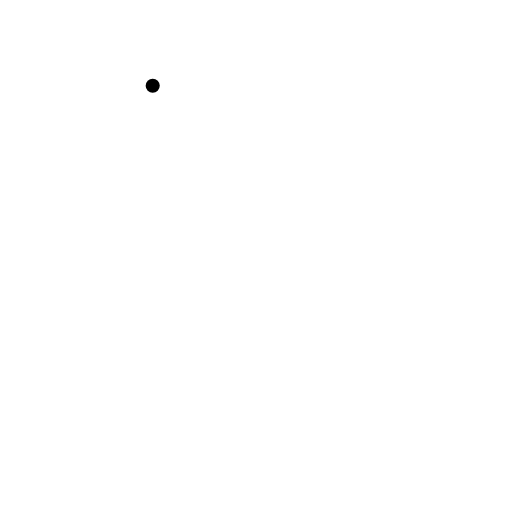
t = 0.00 s
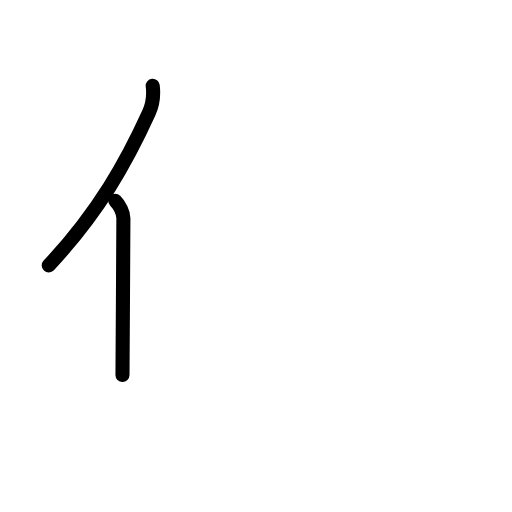
t = 1.58 s
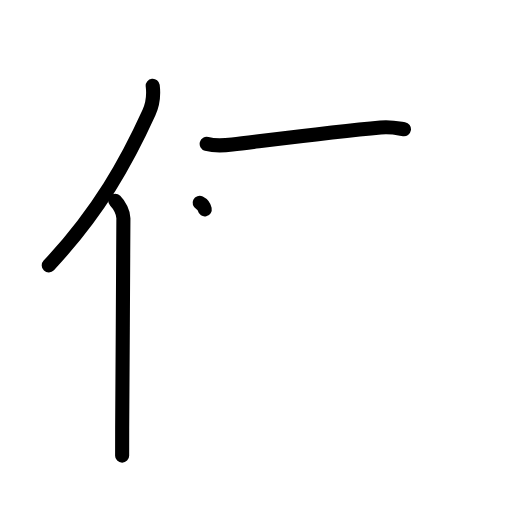
t = 3.17 s
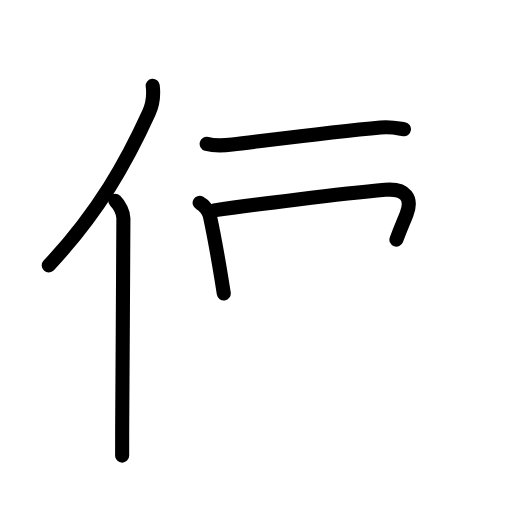
t = 4.83 s
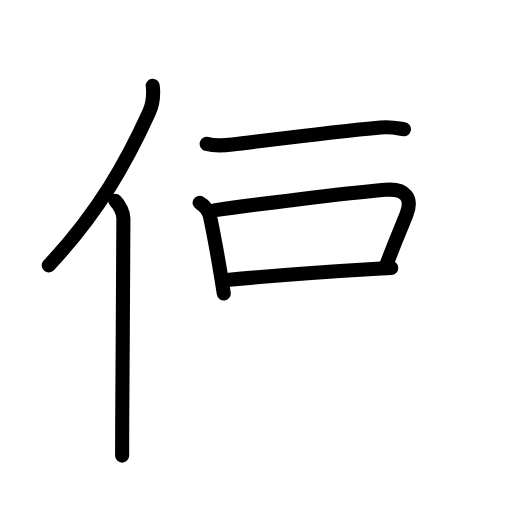
t = 5.75 s
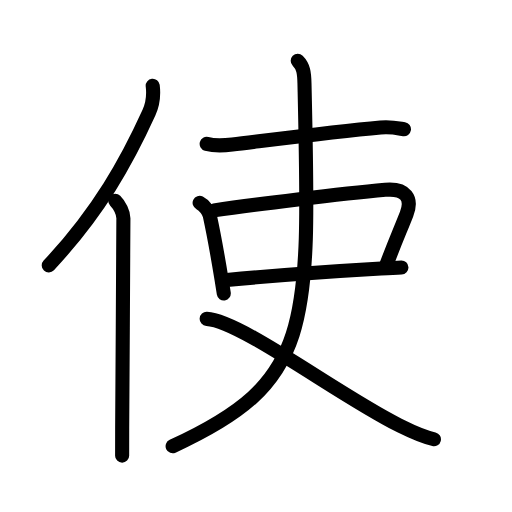
t = 8.00 s

The animated SVG that drew these frames (rendered in a browser with its animation timeline set to each time). Animation: 27 SMIL elements (animate=27); one cycle of 8.00 s.

<?xml version="1.0" encoding="UTF-8"?>
<!--
AniKanjiVG is licensed by CC-BY-SA Paul C. Sommerhoff (https://bitbucket.org/sommerhoff/anikanjivg).
AniKanjiVG uses KanjiVG which is licensed by CC-BY-SA Ulrich Apel (http://kanjivg.tagaini.net).
See also http://creativecommons.org/licenses/by-sa/3.0/
-->
<svg xmlns:kvg='http://kanjivg.tagaini.net' xmlns='http://www.w3.org/2000/svg' width='109' height='109' viewBox='0 0 109 109' style='fill:none;stroke:#000000;stroke-width:3;stroke-linecap:round;stroke-linejoin:round;' id="kvg:kanji_04f7f"><g id="kvg:04f7f" kvg:element="使"><g id="kvg:04f7f-g1" kvg:element="亻" kvg:variant="true" kvg:original="人" kvg:position="left" kvg:radical="general"><path id="kvg:04f7f-s1" kvg:type="㇒" d="M32.51,18.25c0.23,1.89-0.06,4.11-0.8,5.73C27.03,34.28,21.12,45,10.38,56.5"><animate attributeName="d" begin="0.0s" dur="0.5s" from="M32.51,18.25C32.51,18.25,32.51,18.25,32.51,18.25" to="M32.51,18.25c0.23,1.89-0.06,4.11-0.8,5.73" />
<animate attributeName="d" begin="0.5s" dur="0.5s" from="M32.51,18.25c0.23,1.89-0.06,4.11-0.8,5.73c0,0,0,0,0,0,0" to="M32.51,18.25c0.23,1.89-0.06,4.11-0.8,5.73C27.03,34.28,21.12,45,10.38,56.5" />
</path>
<path id="kvg:04f7f-s2" kvg:type="㇑" d="M24.53,42.75c0.92,0.92,1.75,2.5,1.74,3.75c-0.03,10.66-0.2,32.7-0.26,44.5C26.01,93.55,26,95.62,26,97"><animate attributeName="d" begin="1.0s" dur="0.3333333333333333s" from="M24.53,42.75C24.53,42.75,24.53,42.75,24.53,42.75" to="M24.53,42.75c0.92,0.92,1.75,2.5,1.74,3.75" />
<animate attributeName="d" begin="1.3333333333333333s" dur="0.3333333333333333s" from="M24.53,42.75c0.92,0.92,1.75,2.5,1.74,3.75c0,0,0,0,0,0,0" to="M24.53,42.75c0.92,0.92,1.75,2.5,1.74,3.75c-0.03,10.66-0.2,32.7-0.26,44.5" />
<animate attributeName="d" begin="1.6666666666666665s" dur="0.3333333333333333s" from="M24.53,42.75c0.92,0.92,1.75,2.5,1.74,3.75c-0.03,10.66-0.2,32.7-0.26,44.5c0,0,0,0,0,0,0" to="M24.53,42.75c0.92,0.92,1.75,2.5,1.74,3.75c-0.03,10.66-0.2,32.7-0.26,44.5C26.01,93.55,26,95.62,26,97" />
<animate attributeName="d" begin="0s" dur="1.0s" from="M-100,-100" to="M-100,-100" />
</path>
</g>
<g id="kvg:04f7f-g2" kvg:element="吏" kvg:position="right"><g id="kvg:04f7f-g3" kvg:element="丈" kvg:part="1"><g id="kvg:04f7f-g4" kvg:element="一"><path id="kvg:04f7f-s3" kvg:type="㇐" d="M44,30.64c1.42,0.38,4.04,0.3,5.45,0.13c8.43-1.02,21.93-2.77,31.57-3.63c2.35-0.21,3.79,0.18,4.98,0.37"><animate attributeName="d" begin="2.0s" dur="0.3333333333333333s" from="M44,30.64C44,30.64,44,30.64,44,30.64" to="M44,30.64c1.42,0.38,4.04,0.3,5.45,0.13" />
<animate attributeName="d" begin="2.3333333333333335s" dur="0.3333333333333333s" from="M44,30.64c1.42,0.38,4.04,0.3,5.45,0.13c0,0,0,0,0,0,0" to="M44,30.64c1.42,0.38,4.04,0.3,5.45,0.13c8.43-1.02,21.93-2.77,31.57-3.63" />
<animate attributeName="d" begin="2.6666666666666665s" dur="0.3333333333333333s" from="M44,30.64c1.42,0.38,4.04,0.3,5.45,0.13c8.43-1.02,21.93-2.77,31.57-3.63c0,0,0,0,0,0,0" to="M44,30.64c1.42,0.38,4.04,0.3,5.45,0.13c8.43-1.02,21.93-2.77,31.57-3.63c2.35-0.21,3.79,0.18,4.98,0.37" />
<animate attributeName="d" begin="0s" dur="2.0s" from="M-100,-100" to="M-100,-100" />
</path>
</g>
</g>
<g id="kvg:04f7f-g5" kvg:element="口"><path id="kvg:04f7f-s4" kvg:type="㇑" d="M42.5,43.19c1.12,0.56,1.99,1.94,2.17,2.75c0.79,3.66,1.69,8.6,2.48,13.44c0.17,1.04,0.33,2.08,0.49,3.09"><animate attributeName="d" begin="3.0s" dur="0.3333333333333333s" from="M42.5,43.19C42.5,43.19,42.5,43.19,42.5,43.19" to="M42.5,43.19c1.12,0.56,1.99,1.94,2.17,2.75" />
<animate attributeName="d" begin="3.3333333333333335s" dur="0.3333333333333333s" from="M42.5,43.19c1.12,0.56,1.99,1.94,2.17,2.75c0,0,0,0,0,0,0" to="M42.5,43.19c1.12,0.56,1.99,1.94,2.17,2.75c0.79,3.66,1.69,8.6,2.48,13.44" />
<animate attributeName="d" begin="3.6666666666666665s" dur="0.3333333333333333s" from="M42.5,43.19c1.12,0.56,1.99,1.94,2.17,2.75c0.79,3.66,1.69,8.6,2.48,13.44c0,0,0,0,0,0,0" to="M42.5,43.19c1.12,0.56,1.99,1.94,2.17,2.75c0.79,3.66,1.69,8.6,2.48,13.44c0.17,1.04,0.33,2.08,0.49,3.09" />
<animate attributeName="d" begin="0s" dur="3.0s" from="M-100,-100" to="M-100,-100" />
</path>
<path id="kvg:04f7f-s5" kvg:type="㇕b" d="M45.57,44.79c8.26-1.22,27.06-3.54,36.45-4.38c4.37-0.39,5.86,1.84,4.52,5.21c-1.45,3.66-2.44,5.85-4.3,10.81"><animate attributeName="d" begin="4.0s" dur="0.3333333333333333s" from="M45.57,44.79C45.57,44.79,45.57,44.79,45.57,44.79" to="M45.57,44.79c8.26-1.22,27.06-3.54,36.45-4.38" />
<animate attributeName="d" begin="4.333333333333333s" dur="0.3333333333333333s" from="M45.57,44.79c8.26-1.22,27.06-3.54,36.45-4.38c0,0,0,0,0,0,0" to="M45.57,44.79c8.26-1.22,27.06-3.54,36.45-4.38c4.37-0.39,5.86,1.84,4.52,5.21" />
<animate attributeName="d" begin="4.666666666666667s" dur="0.3333333333333333s" from="M45.57,44.79c8.26-1.22,27.06-3.54,36.45-4.38c4.37-0.39,5.86,1.84,4.52,5.21c0,0,0,0,0,0,0" to="M45.57,44.79c8.26-1.22,27.06-3.54,36.45-4.38c4.37-0.39,5.86,1.84,4.52,5.21c-1.45,3.66-2.44,5.85-4.3,10.81" />
<animate attributeName="d" begin="0s" dur="4.0s" from="M-100,-100" to="M-100,-100" />
</path>
<path id="kvg:04f7f-s6" kvg:type="㇐b" d="M48.26,59.6c4.73-0.44,22.73-1.85,32.87-2.44c1.7-0.1,3.17-0.18,4.33-0.22"><animate attributeName="d" begin="5.0s" dur="0.5s" from="M48.26,59.6C48.26,59.6,48.26,59.6,48.26,59.6" to="M48.26,59.6c4.73-0.44,22.73-1.85,32.87-2.44" />
<animate attributeName="d" begin="5.5s" dur="0.5s" from="M48.26,59.6c4.73-0.44,22.73-1.85,32.87-2.44c0,0,0,0,0,0,0" to="M48.26,59.6c4.73-0.44,22.73-1.85,32.87-2.44c1.7-0.1,3.17-0.18,4.33-0.22" />
<animate attributeName="d" begin="0s" dur="5.0s" from="M-100,-100" to="M-100,-100" />
</path>
</g>
<g id="kvg:04f7f-g6" kvg:element="丈" kvg:part="2"><g id="kvg:04f7f-g7" kvg:element="乂"><g id="kvg:04f7f-g8" kvg:element="丿"><path id="kvg:04f7f-s7" kvg:type="㇒" d="M63.38,12.93c1.22,1.22,1.39,2.57,1.44,4.82C66,70,66.62,81.25,36.75,95"><animate attributeName="d" begin="6.0s" dur="0.5s" from="M63.38,12.93C63.38,12.93,63.38,12.93,63.38,12.93" to="M63.38,12.93c1.22,1.22,1.39,2.57,1.44,4.82" />
<animate attributeName="d" begin="6.5s" dur="0.5s" from="M63.38,12.93c1.22,1.22,1.39,2.57,1.44,4.82c0,0,0,0,0,0,0" to="M63.38,12.93c1.22,1.22,1.39,2.57,1.44,4.82C66,70,66.62,81.25,36.75,95" />
<animate attributeName="d" begin="0s" dur="6.0s" from="M-100,-100" to="M-100,-100" />
</path>
</g>
<path id="kvg:04f7f-s8" kvg:type="㇏" d="M44,67.88c7.25,0.38,28.04,16.2,40.84,22.59c2.52,1.25,4.41,2.29,7.54,3.04"><animate attributeName="d" begin="7.0s" dur="0.5s" from="M44,67.88C44,67.88,44,67.88,44,67.88" to="M44,67.88c7.25,0.38,28.04,16.2,40.84,22.59" />
<animate attributeName="d" begin="7.5s" dur="0.5s" from="M44,67.88c7.25,0.38,28.04,16.2,40.84,22.59c0,0,0,0,0,0,0" to="M44,67.88c7.25,0.38,28.04,16.2,40.84,22.59c2.52,1.25,4.41,2.29,7.54,3.04" />
<animate attributeName="d" begin="0s" dur="7.0s" from="M-100,-100" to="M-100,-100" />
</path>
</g>
</g>
</g>
</g>
</svg>
